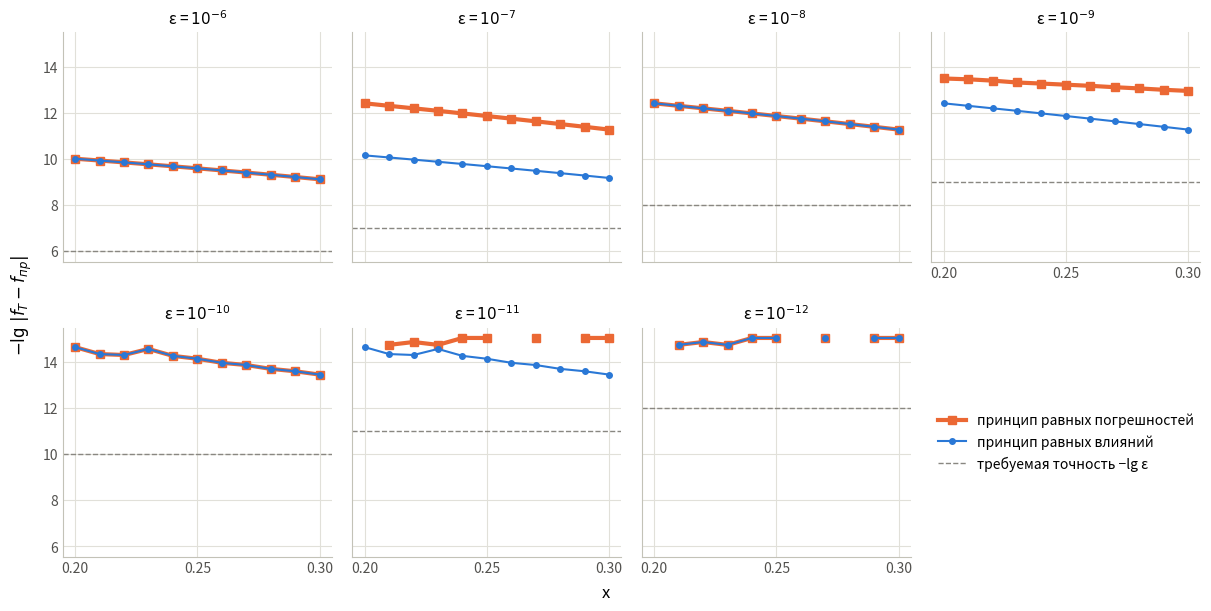

Here is the Python script that generated this plot:
"""
Вариант 15. Оценка погрешности вычисления функции

    z(x) = sh( sqrt(1 + x²) / (1 − x) ) / sin(x² + 0.4),    x = 0.20; 0.21; ...; 0.30

Функцию считаем «вручную» тремя приближёнными операциями:
    1) корень  t = sqrt(1 + x²)   — итерациями Герона;
    2) sh(t / (1 − x))            — отрезком ряда Тейлора;
    3) sin(x² + 0.4)              — отрезком ряда Тейлора.

Допустимую погрешность ε делим между этими операциями двумя способами
(принцип равных погрешностей и принцип равных влияний) и сравниваем
результат с «точным» значением из библиотеки math.

На графике по вертикали отложено −lg|f_T − f_пр| (примерно число верных
знаков после запятой). Точки выше пунктира −lg ε — точность достигнута.

Нужна библиотека matplotlib:  pip install matplotlib
"""

import math
import matplotlib.pyplot as plt


# ─────────────────────────── Исходные данные ───────────────────────────

X = [0.2 + 0.01 * i for i in range(11)]                # 0.20, 0.21, ..., 0.30
EPSILONS = [1e-6, 1e-7, 1e-8, 1e-9, 1e-10, 1e-11, 1e-12]

# Коэффициенты B_i из аналитического листка:
# во сколько раз ошибка каждой операции усиливается в итоговом ответе.
B_ROOT, B_SH, B_SIN = 8.2, 2.4, 12.5

A_MAX = 1.5    # наибольший аргумент sh на отрезке (при x = 0.3)
Y_MAX = 0.49   # наибольший аргумент sin на отрезке (при x = 0.3)


# ─────────────────────── Распределение погрешности ──────────────────────

def split_error(eps, principle):
    """Делит общую погрешность eps между тремя операциями.
    Возвращает три допустимые погрешности: для корня, для sh, для sin."""
    if principle == "влияний":
        # каждая операция даёт в ответ одинаковый вклад:  B_i · δ_i = eps / 3
        return eps / (3 * B_ROOT), eps / (3 * B_SH), eps / (3 * B_SIN)

    # все операции считаются с одной и той же δ:  (B_1 + B_2 + B_3) · δ = eps
    delta = eps / (B_ROOT + B_SH + B_SIN)
    return delta, delta, delta


def terms_needed(a, delta, divisor=1):
    """Наименьшее n, при котором оценка остатка ряда
           a^(2n+1) / (2n+1)! / divisor  ≤  delta.
    Для sh берём divisor = 3, для sin — divisor = 1 (см. аналитический листок)."""
    n = 0
    while a ** (2 * n + 1) / math.factorial(2 * n + 1) / divisor > delta:
        n += 1
    return n


# ─────────────────────── Приближённые вычисления ────────────────────────

def heron_sqrt(s, delta):
    """Корень из s по формуле Герона  w ← (w + s/w) / 2.
    Останавливаемся, когда два соседних приближения отличаются не больше чем на delta."""
    w = s
    while True:
        w_new = 0.5 * (w + s / w)
        if abs(w_new - w) <= delta:
            return w_new
        w = w_new


def odd_series(a, n, sign):
    """Сумма первых n + 1 членов ряда:
           sign = +1:   sh(a)  = a + a³/3! + a⁵/5! + ...
           sign = −1:   sin(a) = a − a³/3! + a⁵/5! − ...
    Следующий член получаем из предыдущего умножением на  sign · a² / (2k · (2k+1))."""
    term = total = a
    for k in range(1, n + 1):
        term *= sign * a * a / ((2 * k) * (2 * k + 1))
        total += term
    return total


def z_approx(x, delta_root, n_sh, n_sin):
    """Приближённое значение z(x): корень по Герону, sh и sin — рядами."""
    t = heron_sqrt(1 + x * x, delta_root)
    return odd_series(t / (1 - x), n_sh, +1) / odd_series(x * x + 0.4, n_sin, -1)


def z_exact(x):
    """«Точное» значение z(x) встроенными функциями."""
    return math.sinh(math.sqrt(1 + x * x) / (1 - x)) / math.sin(x * x + 0.4)


def minus_lg(error):
    """−lg|ошибки|. Если ошибка ровно 0 (совпали все знаки), логарифма нет:
    возвращаем nan, и matplotlib просто не рисует эту точку."""
    return -math.log10(error) if error > 0 else math.nan


# ──────────────────────────────── Расчёт ────────────────────────────────

PRINCIPLES = ["погрешностей", "влияний"]
z_true = [z_exact(x) for x in X]       # точные значения не зависят от ε — считаем один раз

accuracy = {}                          # (ε, принцип) → список −lg|f_T − f_пр| по всем x

print("    ε     принцип равных   N_sh  N_sin")
for eps in EPSILONS:
    for principle in PRINCIPLES:
        # число членов рядов зависит только от ε и принципа, а не от x
        d_root, d_sh, d_sin = split_error(eps, principle)
        n_sh = terms_needed(A_MAX, d_sh, divisor=3)
        n_sin = terms_needed(Y_MAX, d_sin)
        print(f"  {eps:.0e}  {principle:<14} {n_sh:5} {n_sin:5}")

        accuracy[eps, principle] = [
            minus_lg(abs(zt - z_approx(x, d_root, n_sh, n_sin)))
            for x, zt in zip(X, z_true)
        ]


# ──────────────────────────────── График ────────────────────────────────

# Спокойное оформление: светлая сетка, серые подписи, без верхней и правой рамки.
plt.rcParams.update({
    "axes.spines.top": False,
    "axes.spines.right": False,
    "axes.edgecolor": "#c3c2b7",
    "axes.grid": True,
    "grid.color": "#e1e0d9",
    "grid.linewidth": 0.8,
    "xtick.major.size": 0,
    "ytick.major.size": 0,
    "xtick.labelcolor": "#52514e",
    "ytick.labelcolor": "#52514e",
    "axes.titlesize": 11,
})

# Оранжевую линию рисуем первой и толще, чтобы при совпадении была видна и синяя поверх.
STYLE = {
    "погрешностей": dict(color="#eb6834", lw=3, marker="s", markersize=6),
    "влияний":      dict(color="#2a78d6", lw=1.5, marker="o", markersize=4),
}

# 7 значений ε → сетка 2 × 4; восьмая клетка уходит под легенду.
fig, axes = plt.subplots(2, 4, figsize=(12, 6), sharex=True, sharey=True,
                         layout="constrained")
fig.get_layout_engine().set(wspace=0.06, hspace=0.08)   # воздух между панелями

for ax, eps in zip(axes.flat, EPSILONS):
    for principle in PRINCIPLES:
        ax.plot(X, accuracy[eps, principle], label=f"принцип равных {principle}", **STYLE[principle])
    ax.axhline(-math.log10(eps), color="#898781", lw=1, ls="--", label="требуемая точность −lg ε")
    ax.set_title(f"ε = $10^{{{round(math.log10(eps))}}}$")

axes[0, 0].set_xticks([0.20, 0.25, 0.30])      # ось x у всех панелей общая
axes[0, 3].tick_params(labelbottom=True)       # под этой панелью легенда, вернём подписи x

legend_cell = axes[1, 3]
legend_cell.axis("off")
legend_cell.legend(*axes[0, 0].get_legend_handles_labels(),
                   loc="center", frameon=False)

fig.supxlabel("x")
fig.supylabel(r"$-\lg\,|f_T - f_{пр}|$")
fig.savefig("variant15.png", dpi=150, bbox_inches="tight")
plt.show()
